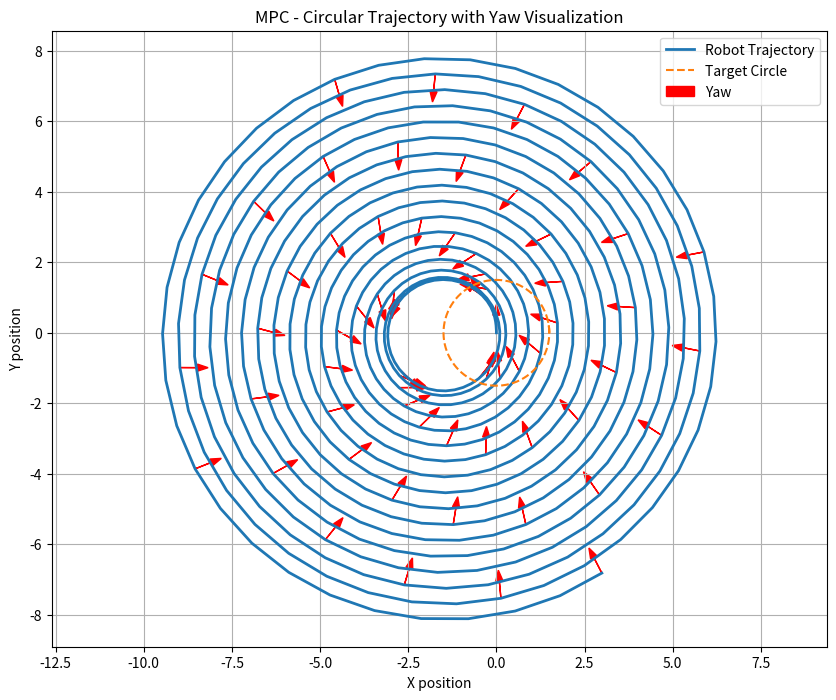
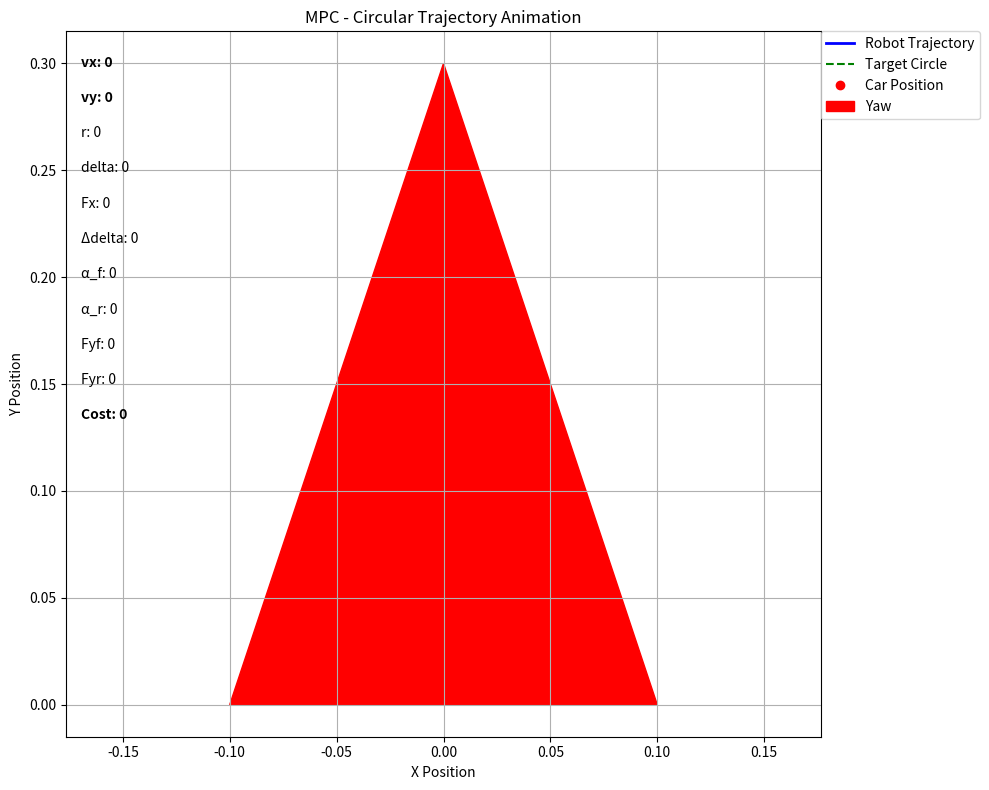

Write the Python code that produced these figures, in order.
import numpy as np
import matplotlib.pyplot as plt
from scipy.optimize import minimize

# Constants
m = 2.35 # 4.78  # Mass of the vehicle (kg)
Iz = 0.045 # 0.0665  # Moment of inertia around z-axis (kg*m^2)
Lf = 0.11372 # 0.18 # 0.125  # Distance from the center of gravity to the front axle (m)
Lr = 0.14328 # 0.18 # 0.125  # Distance from the center of gravity to the rear axle (m)
# Bf, Cf, Df = 7.4, 1.2, -2.27
# Br, Cr, Dr = 7.4, 1.2, -2.27
Bf, Cf, Df = 2.0, 1.2, -1.0
Br, Cr, Dr = 2.0, 1.2, -1.0

# Blending speed thresholds
v_blend_min = 0.1
v_blend_max = 2.5
# v_blend_max = 5.0

# Define parameters
dt = 0.1 # 0.02  # time step

circle_radius = 1.5 # 10.0  # Radius of the circle
circle_center = np.array([0, 0])  # Center of the circle

# Generate circle trajectory
def circle_target(t, radius, center):
    angle = t * 0.1  # Angular velocity (radians per second)
    x = center[0] + radius * np.cos(angle)
    y = center[1] + radius * np.sin(angle)

    dx = -radius * np.sin(angle)
    dy = radius * np.cos(angle)
    yaw = np.arctan2(dy, dx)

    return np.array([x, y, yaw])

def circle_velocity_target(radius, v):
    angular_velocity = v / radius 

    vx_goal = v
    r_goal = angular_velocity

    return vx_goal, r_goal

def calculate_lambda(vx, vy):
    phi = v_blend_min + 0.5 * (v_blend_max - v_blend_min)
    w = (2 * np.pi) / (v_blend_max - v_blend_min)
    lambda_val = 0.5 * (np.tanh(w * ((vx**2 + vy**2)**0.5 - phi)) + 1)
    return lambda_val

def calculate_slip_angles(vx, vy, r, delta):
    epsilon = 1e-5
    vx_safe = max(vx, epsilon)  # Ensure vx is not zero to avoid undefined slip angle
    alpha_f = -np.arctan((Lf * r + vy) / vx_safe) + delta
    alpha_r = np.arctan((Lr * r - vy) / vx_safe)

    if vx < epsilon:
        alpha_f = alpha_r = 0  # Both slip angles are zero if vx is very low
    return alpha_f, alpha_r

def calculate_tire_forces(alpha_f, alpha_r):
    Fyf = Df * np.sin(Cf * np.arctan(Bf * alpha_f))
    Fyr = Dr * np.sin(Cr * np.arctan(Br * alpha_r))
    return Fyf, Fyr

def drift_model(state, control, dt):
    x, y, yaw, vx, vy, r, delta = state
    Fx, Delta_delta = control

    lam = calculate_lambda(vx, vy)
    alpha_f, alpha_r = calculate_slip_angles(vx, vy, r, delta)
    Fyf, Fyr = calculate_tire_forces(alpha_f, alpha_r)
    # Fyf = 0.0
    # Fyr = 0.0

    B = 0.1
    # Dynamic model equations
    x_dot_dyn = vx * np.cos(yaw) - vy * np.sin(yaw)
    y_dot_dyn = vx * np.sin(yaw) + vy * np.cos(yaw)
    yaw_dot_dyn = r
    vx_dot_dyn = (1 / m) * (-B*vx + Fx - Fyf * np.sin(delta) + m * vy * r)
    vy_dot_dyn = (1 / m) * (-B*vy + Fyr + Fyf * np.cos(delta) - m * vx * r)
    r_dot_dyn = (1 / Iz) * (-B*r + Fyf * Lf * np.cos(delta) - Fyr * Lr)
    delta_dot_dyn = Delta_delta

    # Kinematic model equations
    x_dot_kin = vx * np.cos(yaw) - vy * np.sin(yaw)
    y_dot_kin = vx * np.sin(yaw) + vy * np.cos(yaw)
    yaw_dot_kin = r
    vx_dot_kin = (-B*vx + Fx) / m
    vy_dot_kin = (Delta_delta * vx) * (Lr / (Lr + Lf))
    r_dot_kin = (Delta_delta * vx) * (1 / (Lr + Lf))
    delta_dot_kin = Delta_delta

    lam = 0.05 # Kinematics Model Only
    # lam = 1 # Dynamics Model Only
    # Fused Kinematic-Dynamic Bicycle Model
    x_dot = lam * x_dot_dyn + (1 - lam) * x_dot_kin
    y_dot = lam * y_dot_dyn + (1 - lam) * y_dot_kin
    yaw_dot = lam * yaw_dot_dyn + (1 - lam) * yaw_dot_kin
    vx_dot = lam * vx_dot_dyn + (1 - lam) * vx_dot_kin
    vy_dot = lam * vy_dot_dyn + (1 - lam) * vy_dot_kin
    r_dot = lam * r_dot_dyn + (1 - lam) * r_dot_kin
    delta_dot = lam * delta_dot_dyn + (1 - lam) * delta_dot_kin

    # Update states
    x += x_dot * dt
    y += y_dot * dt
    yaw += yaw_dot * dt  
    vx += vx_dot * dt
    vy += vy_dot * dt
    r += r_dot * dt
    delta += delta_dot * dt

    return np.array([x, y, yaw, vx, vy, r, delta])

# Cost function for MPC
def mpc_cost(U, *args):
    N, state, target = args
    cost = 0.0

    vx_goal, r_goal = circle_velocity_target(circle_radius, 2.5) # 2.5 is v_max

    alpha_vx = 1.0
    alpha_r = 1.0

    # Prediction loop for the horizon N
    for i in range(N):
        # Predict the next state using the drift model
        state = drift_model(state, U[2 * i:2 * i + 2], dt) # subscribe vehicle state from gazebo !!
        
        x, y, yaw, vx, vy, r, delta = state

        w_ss = alpha_vx*(vx - vx_goal)**2 + alpha_r*(r - r_goal)**2 # mpc circular cost function
        cost += w_ss
        
    # Transient Drift Parking
    x_target, y_target, yaw_target = target
    position_error = (x - x_target)**2 + (y - y_target)**2
    diff_yaw = yaw - yaw_target
    heading_error = (np.arctan2(np.sin(diff_yaw), np.cos(diff_yaw)))**2

    # Cost for Parking
    J_park = position_error + heading_error + (vx**2) + (vy**2) + (r**2)
    # cost += J_park

    print(cost)
    return cost


# MPC parameters
N = 3 #10 # 3  # Prediction horizon
# state = np.array([10.0, 0, np.pi/2, 0, 0, 0, 0])  # Initial state 
state = np.array([0.0, 0, np.pi/2, 0, 0, 0, 0]) 

# Initial guess for controls
# U0 = np.zeros(2 * N)
Fx_initial = 0.0  # Constant guess for Fx
Delta_delta_initial = 0.0  # Constant guess for Delta delta

U0 = [Fx_initial, Delta_delta_initial] * N

# Constraints for controls
bounds = [(-5.0, 5.0),                  # Fx bounds
          (-0.698, 0.698)] * N          # Delta delta bounds

# Run MPC
trajectory = [state]
controls = []  # Store control inputs (Fx, Delta delta)
time = [0]  # Time stamps
targets = []  # Store dynamic targets
costs = []

for t in range(650):  # 1000
    # Get current target on the circle
    target = circle_target(t * dt, circle_radius, circle_center)
    targets.append(target)

    result = minimize(
        mpc_cost, U0, args=(N, state, target),
        bounds=bounds, method='SLSQP'
    )
    if not result.success:
        print("Optimization failed!")
        break
    
    # Store the optimal cost
    costs.append(result.fun)

    # Apply the first control input
    U_opt = result.x
    control = U_opt[:2]
    
    state = drift_model(state, control, dt)
    trajectory.append(state)
    controls.append(control)
    time.append((t + 1) * dt)

    # Shift the predicted controls
    # U0 = np.hstack([U_opt[2:], np.zeros(2)])

# Extract trajectory and control inputs
trajectory = np.array(trajectory)
controls = np.array(controls)
targets = np.array(targets)

########################### Visualize in graph ##########################################

# Plot trajectory, target circle, yaw, and velocity direction
plt.figure(figsize=(10, 8))
plt.plot(trajectory[:, 0], trajectory[:, 1], label='Robot Trajectory', linewidth=2)
plt.plot(targets[:, 0], targets[:, 1], '--', label='Target Circle', linewidth=1.5)

# Plot yaw direction
for i in range(0, len(trajectory), 10):  # Plot every 10th step to avoid clutter
    x, y, yaw = trajectory[i, 0], trajectory[i, 1], trajectory[i, 2]
    vx, vy = trajectory[i, 3], trajectory[i, 4]

    # Yaw direction
    yaw_dx = 0.5 * np.cos(yaw)  # Scale arrows for better visualization
    yaw_dy = 0.5 * np.sin(yaw)
    plt.arrow(x, y, yaw_dx, yaw_dy, head_width=0.2, head_length=0.3, fc='r', ec='r', label='Yaw' if i == 0 else "")

    
plt.xlabel('X position')
plt.ylabel('Y position')
plt.legend()
plt.title('MPC - Circular Trajectory with Yaw Visualization')
plt.grid()
plt.axis('equal')
plt.savefig("mpc_trajectory_plot.png")
plt.show()

# # Plot control inputs (delta and acceleration)
# plt.figure(figsize=(10, 5))
# plt.plot(time[:-1], controls[:, 0], label='Fx')
# plt.plot(time[:-1], controls[:, 1], label='Delta delta')
# plt.xlabel('Time [s]')
# plt.ylabel('Control Input')
# plt.legend()
# plt.title('Control Inputs vs Time')
# plt.grid()
# plt.savefig("control_input_vs_time.png")
# plt.show()

########################### Visualize in animation ##########################################

import matplotlib.animation as animation

# Setup for animation
fig, ax = plt.subplots(figsize=(10, 8))  # Slightly larger figure for better text display

# Initialize plot elements
trajectory_line, = ax.plot([], [], 'b-', lw=2, label='Robot Trajectory')
target_circle_line, = ax.plot([], [], 'g--', label='Target Circle')  
car_marker, = ax.plot([], [], 'ro', label='Car Position')
yaw_arrow = ax.arrow(0, 0, 0, 0, head_width=0.2, head_length=0.3, fc='r', ec='r', label='Yaw')

# Add text elements for displaying variables
text_x = 0.02  # X position of text (relative to axes)
text_y_start = 0.95  # Starting Y position of text (relative to axes)
text_spacing = 0.05  # Vertical spacing between text elements

# Create text elements for all the variables we want to display
vx_text = ax.text(text_x, text_y_start, 'vx: 0', transform=ax.transAxes, fontsize=10, fontweight='bold')
vy_text = ax.text(text_x, text_y_start - text_spacing, 'vy: 0', transform=ax.transAxes, fontsize=10, fontweight='bold')
r_text = ax.text(text_x, text_y_start - 2*text_spacing, 'r: 0', transform=ax.transAxes, fontsize=10)
delta_text = ax.text(text_x, text_y_start - 3*text_spacing, 'delta: 0', transform=ax.transAxes, fontsize=10)
Fx_text = ax.text(text_x, text_y_start - 4*text_spacing, 'Fx: 0', transform=ax.transAxes, fontsize=10)
Delta_delta_text = ax.text(text_x, text_y_start - 5*text_spacing, 'Δdelta: 0', transform=ax.transAxes, fontsize=10)
alpha_f_text = ax.text(text_x, text_y_start - 6*text_spacing, 'α_f: 0', transform=ax.transAxes, fontsize=10)
alpha_r_text = ax.text(text_x, text_y_start - 7*text_spacing, 'α_r: 0', transform=ax.transAxes, fontsize=10)
Fyf_text = ax.text(text_x, text_y_start - 8*text_spacing, 'Fyf: 0', transform=ax.transAxes, fontsize=10)
Fyr_text = ax.text(text_x, text_y_start - 9*text_spacing, 'Fyr: 0', transform=ax.transAxes, fontsize=10)
cost_text = ax.text(text_x, text_y_start - 10*text_spacing, 'Cost: 0', transform=ax.transAxes, fontsize=10, fontweight='bold')

ax.set_title("MPC - Circular Trajectory Animation")
ax.set_xlabel("X Position")
ax.set_ylabel("Y Position")
ax.grid()
ax.axis('equal')

# Update function for animation
def update(frame):
    global yaw_arrow

    # Clear the previous arrow to avoid duplication
    if yaw_arrow:
        yaw_arrow.remove()

    # Update trajectory
    trajectory_line.set_data(trajectory[:frame, 0], trajectory[:frame, 1])

    # Update car position
    car_marker.set_data(trajectory[frame, 0], trajectory[frame, 1])

    # Update yaw arrow
    x, y, yaw = trajectory[frame, 0], trajectory[frame, 1], trajectory[frame, 2]
    yaw_dx = 0.5 * np.cos(yaw)
    yaw_dy = 0.5 * np.sin(yaw)
    yaw_arrow = ax.arrow(x, y, yaw_dx, yaw_dy, head_width=0.2, head_length=0.3, fc='r', ec='r')

    # Update target circle
    target_circle_line.set_data(targets[:, 0], targets[:, 1])

    # Get current state and control values
    current_state = trajectory[frame]
    if frame < len(controls):
        current_control = controls[frame]
    else:
        current_control = [0, 0]  # Default if we've run out of controls
    
    # Calculate slip angles and tire forces
    vx, vy, r, delta = current_state[3], current_state[4], current_state[5], current_state[6]
    alpha_f, alpha_r = calculate_slip_angles(vx, vy, r, delta)
    Fyf, Fyr = calculate_tire_forces(alpha_f, alpha_r)
    
    # Get the stored cost
    if frame < len(costs):
        current_cost = costs[frame]
    else:
        current_cost = 0  # Default if we've run out of costs

    # Update all text elements
    vx_text.set_text(f'vx: {vx:.2f} m/s')
    vy_text.set_text(f'vy: {vy:.2f} m/s')
    r_text.set_text(f'r: {r:.2f} rad/s')
    delta_text.set_text(f'delta: {delta:.2f} rad')
    Fx_text.set_text(f'Fx: {current_control[0]:.2f} N')
    Delta_delta_text.set_text(f'Δdelta: {current_control[1]:.2f} rad/s')
    alpha_f_text.set_text(f'α_f: {alpha_f:.2f} rad')
    alpha_r_text.set_text(f'α_r: {alpha_r:.2f} rad')
    Fyf_text.set_text(f'Fyf: {Fyf:.2f} N')
    Fyr_text.set_text(f'Fyr: {Fyr:.2f} N')
    cost_text.set_text(f'Cost: {current_cost:.6f}')

    # Dynamically adjust plot limits
    x_min, x_max = ax.get_xlim()
    y_min, y_max = ax.get_ylim()
    buffer = 2.0  # Space around the car for visibility

    if x < x_min + buffer or x > x_max - buffer or y < y_min + buffer or y > y_max - buffer:
        ax.set_xlim(min(x_min, x) - buffer, max(x_max, x) + buffer)
        ax.set_ylim(min(y_min, y) - buffer, max(y_max, y) + buffer)

    return (trajectory_line, car_marker, yaw_arrow, vx_text, vy_text, r_text, delta_text,
            Fx_text, Delta_delta_text, alpha_f_text, alpha_r_text, Fyf_text, Fyr_text,
            cost_text, target_circle_line)

# Adjust legend position to avoid overlap with the text
ax.legend(loc='upper left', bbox_to_anchor=(1, 1), borderaxespad=0.)

# Create animation
ani = animation.FuncAnimation(
    fig, update, frames=len(trajectory), interval=50, blit=False
)

plt.tight_layout()
plt.show()


